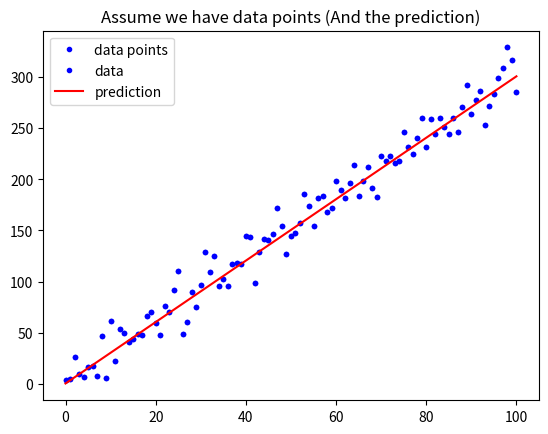

Here is the Python script that generated this plot: (Note: this script raises an exception after producing the figure.)
# 載入基礎套件與代稱
import numpy as np
import matplotlib.pyplot as plt

def mean_absolute_error(y, yp):
    """
    計算 MAE
    Args:
        - y: 實際值
        - yp: 預測值
    Return:
        - mae: MAE
    """
    mae = MAE = sum(abs(y - yp)) / len(y)
    return mae

# 定義 mean_squared_error 這個函數, 計算並傳回 MSE
def mean_squared_error():
    """
    請完成這個 Function 後往下執行
    """

# 與範例相同, 不另外解說
w = 3
b = 0.5
x_lin = np.linspace(0, 100, 101)
y = (x_lin + np.random.randn(101) * 5) * w + b

plt.plot(x_lin, y, 'b.', label = 'data points')
plt.title("Assume we have data points")
plt.legend(loc = 2)
plt.show()

# 與範例相同, 不另外解說
y_hat = x_lin * w + b
plt.plot(x_lin, y, 'b.', label = 'data')
plt.plot(x_lin, y_hat, 'r-', label = 'prediction')
plt.title("Assume we have data points (And the prediction)")
plt.legend(loc = 2)
plt.show()

# 執行 Function, 確認有沒有正常執行
MSE = mean_squared_error(y, y_hat)
MAE = mean_absolute_error(y, y_hat)
print("The Mean squared error is %.3f" % (MSE))
print("The Mean absolute error is %.3f" % (MAE))

